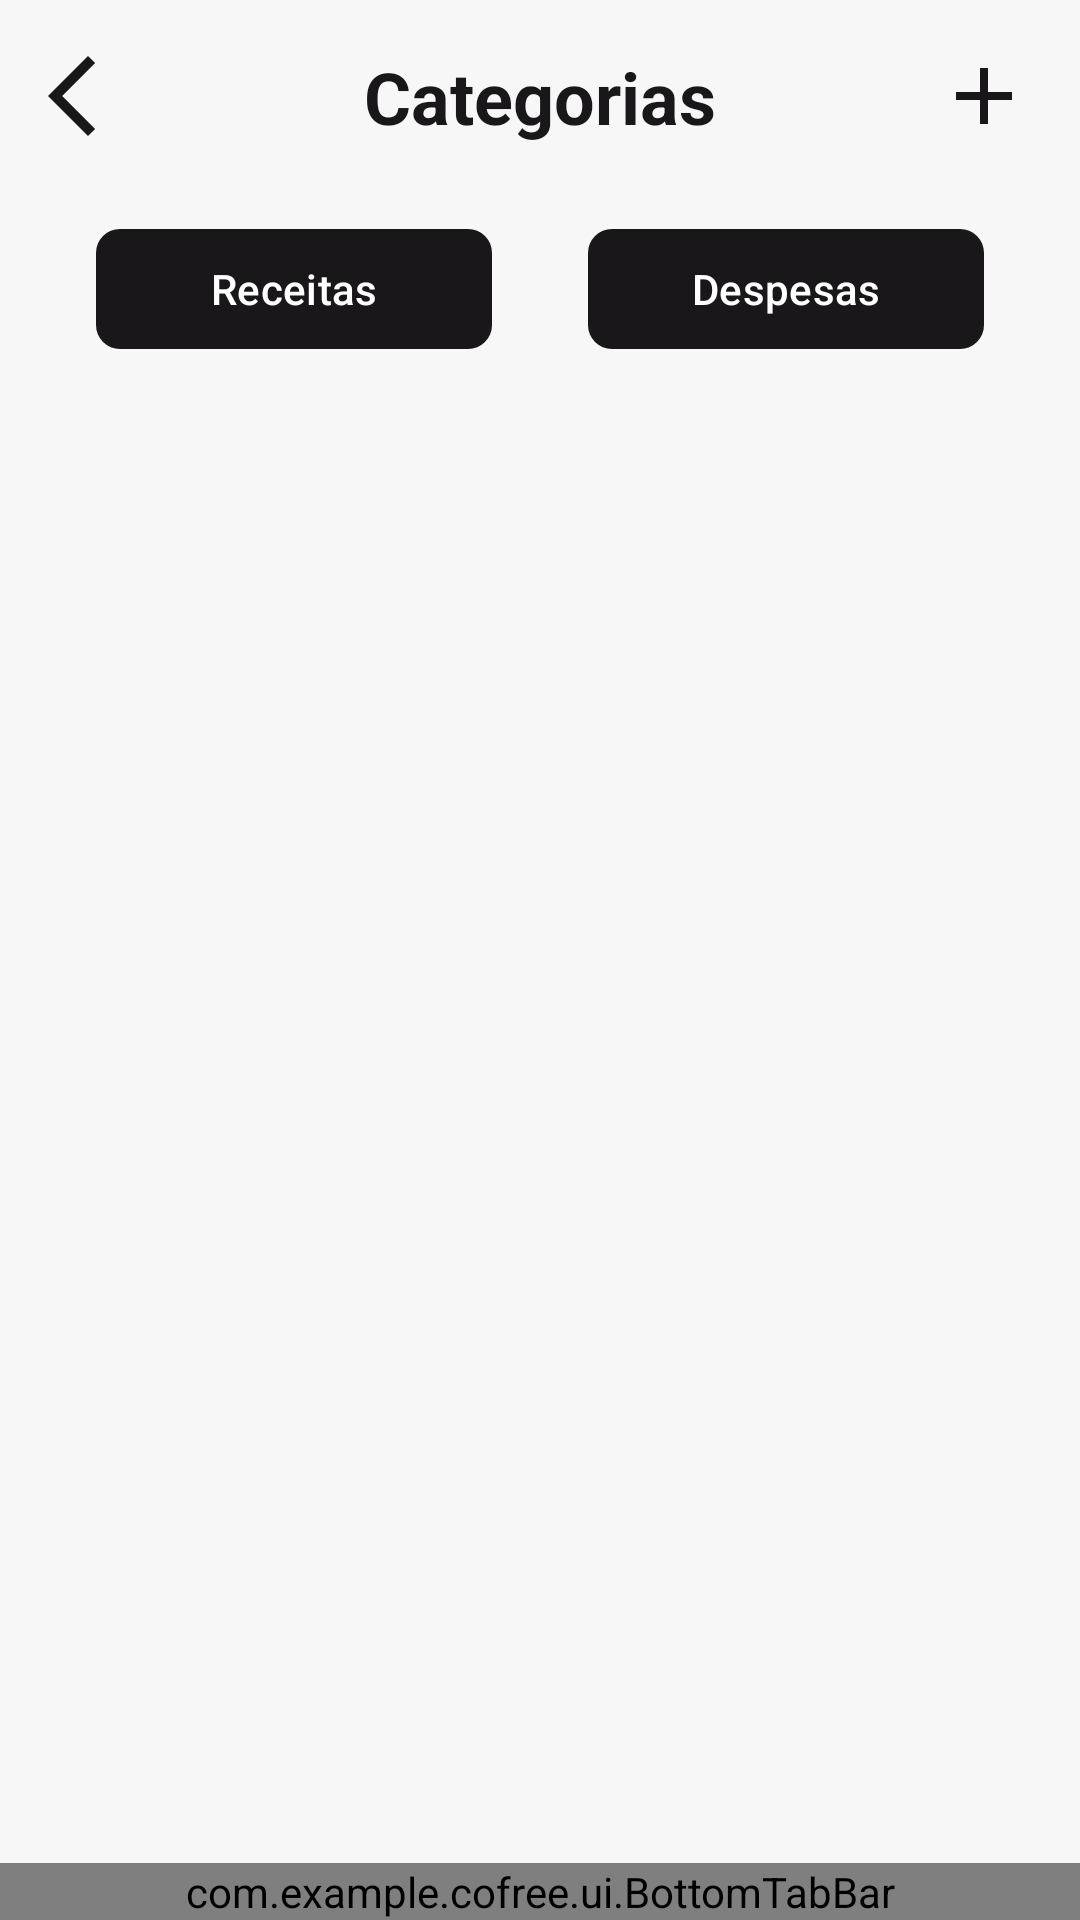

Write the Android layout XML for this screen, with the resource values it uses.
<!-- AndroidManifest.xml: application theme Theme.Cofree -->
<!-- res/layout/activity_categories.xml -->
<?xml version="1.0" encoding="utf-8"?>
<androidx.constraintlayout.widget.ConstraintLayout xmlns:android="http://schemas.android.com/apk/res/android"
    xmlns:app="http://schemas.android.com/apk/res-auto"
    xmlns:tools="http://schemas.android.com/tools"
    android:id="@+id/main"
    android:layout_width="match_parent"
    android:layout_height="match_parent"
    tools:context=".activities.Categories">

    <LinearLayout
        android:id="@+id/header"
        android:layout_width="match_parent"
        android:layout_height="wrap_content"
        android:gravity="center"
        android:paddingHorizontal="16dp"
        android:paddingVertical="16dp"
        app:layout_constraintEnd_toEndOf="parent"
        app:layout_constraintStart_toStartOf="parent"
        app:layout_constraintTop_toTopOf="parent">

        <ImageView
            android:id="@+id/button_back"
            android:layout_width="32dp"
            android:layout_height="32dp"
            android:src="@drawable/ic_chevron_left" />

        <TextView
            android:layout_width="0dp"
            android:layout_height="wrap_content"
            android:layout_weight="1"
            android:text="Categorias"
            android:textAlignment="center"
            android:textColor="@color/text_primary"
            android:textSize="24sp"
            android:textStyle="bold" />

        <ImageView
            android:id="@+id/button_add_category"
            android:layout_width="32dp"
            android:layout_height="32dp"
            android:src="@drawable/ic_add" />

    </LinearLayout>


    <LinearLayout
        android:id="@+id/category_type_selector"
        android:layout_width="match_parent"
        android:layout_height="wrap_content"
        android:gravity="center"
        android:orientation="horizontal"
        android:paddingHorizontal="32dp"
        android:paddingVertical="8dp"
        app:layout_constraintEnd_toEndOf="parent"
        app:layout_constraintStart_toStartOf="parent"
        app:layout_constraintTop_toBottomOf="@id/header">

        <com.google.android.material.button.MaterialButton
            android:id="@+id/button_receitas"
            android:layout_width="0dp"
            android:layout_height="48dp"
            android:layout_weight="1"
            android:text="Receitas"
            android:textAllCaps="false"
            app:cornerRadius="8dp" />

        <com.google.android.material.button.MaterialButton
            android:id="@+id/button_despesas"
            android:layout_width="0dp"
            android:layout_height="48dp"
            android:layout_marginStart="32dp"
            android:layout_weight="1"
            android:text="Despesas"
            android:textAllCaps="false"
            app:cornerRadius="8dp" />

    </LinearLayout>


    <androidx.recyclerview.widget.RecyclerView
        android:id="@+id/recycler_categorias"
        android:layout_width="0dp"
        android:layout_height="0dp"
        android:clipToPadding="false"
        android:paddingHorizontal="16dp"
        android:paddingVertical="8dp"
        app:layout_constraintBottom_toTopOf="@id/bottom_tab_bar"
        app:layout_constraintEnd_toEndOf="parent"
        app:layout_constraintStart_toStartOf="parent"
        app:layout_constraintTop_toBottomOf="@id/category_type_selector" />


    <com.example.cofree.ui.BottomTabBar
        android:id="@+id/bottom_tab_bar"
        android:layout_width="match_parent"
        android:layout_height="wrap_content"
        app:layout_constraintBottom_toBottomOf="parent"
        app:layout_constraintEnd_toEndOf="parent"
        app:layout_constraintStart_toStartOf="parent" />

</androidx.constraintlayout.widget.ConstraintLayout>
<!-- resources referenced by this layout -->
<resources>
  <color name="text_primary">#191719</color>
  <!-- drawable ic_add (drawable) -->
  <vector xmlns:android="http://schemas.android.com/apk/res/android" android:height="24dp" android:tint="@color/text_primary" android:viewportHeight="960" android:viewportWidth="960" android:width="24dp">
        
      <path android:fillColor="@color/text_primary" android:pathData="M440,520L200,520L200,440L440,440L440,200L520,200L520,440L760,440L760,520L520,520L520,760L440,760L440,520Z"/>
      
  </vector>
  <!-- drawable ic_chevron_left (drawable) -->
  <vector xmlns:android="http://schemas.android.com/apk/res/android" android:autoMirrored="true" android:height="24dp" android:tint="@color/text_primary" android:viewportHeight="960" android:viewportWidth="960" android:width="24dp">
        
      <path android:fillColor="@android:color/white" android:pathData="M400,880L0,480L400,80L471,151L142,480L471,809L400,880Z"/>
      
  </vector>
  <style name="Theme.Cofree" parent="Base.Theme.Cofree" />
  <style name="Base.Theme.Cofree" parent="Theme.Material3.DayNight.NoActionBar">
          <item name="colorPrimary">@color/text_primary</item>
          <item name="colorPrimaryContainer">@color/text_primary</item>
          <item name="colorAccent">@color/text_secondary</item>
          <item name="colorSurface">@color/surface</item>
          <item name="android:colorBackground">@color/primary</item>
  
      </style>
  <color name="text_secondary">#706e71</color>
  <color name="surface">#ffffff</color>
  <color name="primary">#f7f7f8</color>
</resources>
